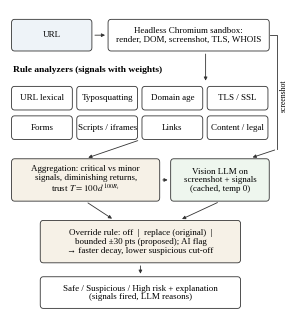

Generate this figure with matplotlib:
import matplotlib
matplotlib.use("Agg")
import matplotlib.pyplot as plt
from matplotlib.patches import FancyBboxPatch
plt.rcParams["font.family"] = "Liberation Serif"; plt.rcParams["mathtext.fontset"] = "stix"
fig, ax = plt.subplots(figsize=(3.5, 3.9), dpi=400)
ax.set_xlim(0, 104); ax.set_ylim(0, 112); ax.axis("off")
FS = 6.5
def box(x, y, w, h, t, fc="#ffffff"):
    ax.add_patch(FancyBboxPatch((x, y), w, h, boxstyle="round,pad=0.4,rounding_size=1.2", fc=fc, ec="#333333", lw=0.6))
    ax.text(x + w/2, y + h/2, t, ha="center", va="center", fontsize=FS, linespacing=1.12)
def arr(x1, y1, x2, y2):
    ax.annotate("", xy=(x2, y2), xytext=(x1, y1), arrowprops=dict(arrowstyle="-|>", lw=0.6, color="#333333", mutation_scale=5))
G, B, Y = "#eef3f8", "#f6f1e7", "#eef6ee"
box(1, 97, 30, 11, "URL", fc=G)
box(38, 97, 61, 11, "Headless Chromium sandbox:\nrender, DOM, screenshot, TLS, WHOIS")
arr(31.5, 102.5, 37.5, 102.5)
ax.text(1, 89, "Rule analyzers (signals with weights)", fontsize=6.8, weight="bold")
names = ["URL lexical", "Typosquatting", "Domain age", "TLS / SSL", "Forms", "Scripts / iframes", "Links", "Content / legal"]
for i, n in enumerate(names):
    x = 1 + (i % 4) * 25; y = 75 - (i // 4) * 11
    box(x, y, 22.5, 8, n)
arr(75, 96.5, 75, 84.5)
box(1, 41, 56, 15, "Aggregation: critical vs minor\nsignals, diminishing returns,\ntrust $T = 100\\,d^{100R_t}$", fc=B)
box(62, 41, 37, 15, "Vision LLM on\nscreenshot + signals\n(cached, temp 0)", fc=Y)
arr(50, 63.5, 29, 56.5); ax.plot([99.6, 102.5, 102.5], [102.5, 102.5, 60], color="#333333", lw=0.6); arr(102.5, 60, 92, 56.6)
ax.text(103.3, 80, "screenshot", rotation=90, fontsize=5.6, va="center")
arr(57.5, 48.5, 61.5, 48.5)
box(12, 18, 76, 15, "Override rule: off  |  replace (original)  |\nbounded ±30 pts (proposed); AI flag\n→ faster decay, lower suspicious cut-off", fc=B)
arr(29, 40.5, 40, 33.5); arr(80.5, 40.5, 65, 33.5)
box(12, 1, 76, 11, "Safe / Suspicious / High risk + explanation\n(signals fired, LLM reasons)")
arr(50, 17.5, 50, 12.5)
plt.savefig("fig_web_pipeline.png", bbox_inches="tight", pad_inches=0.02)
